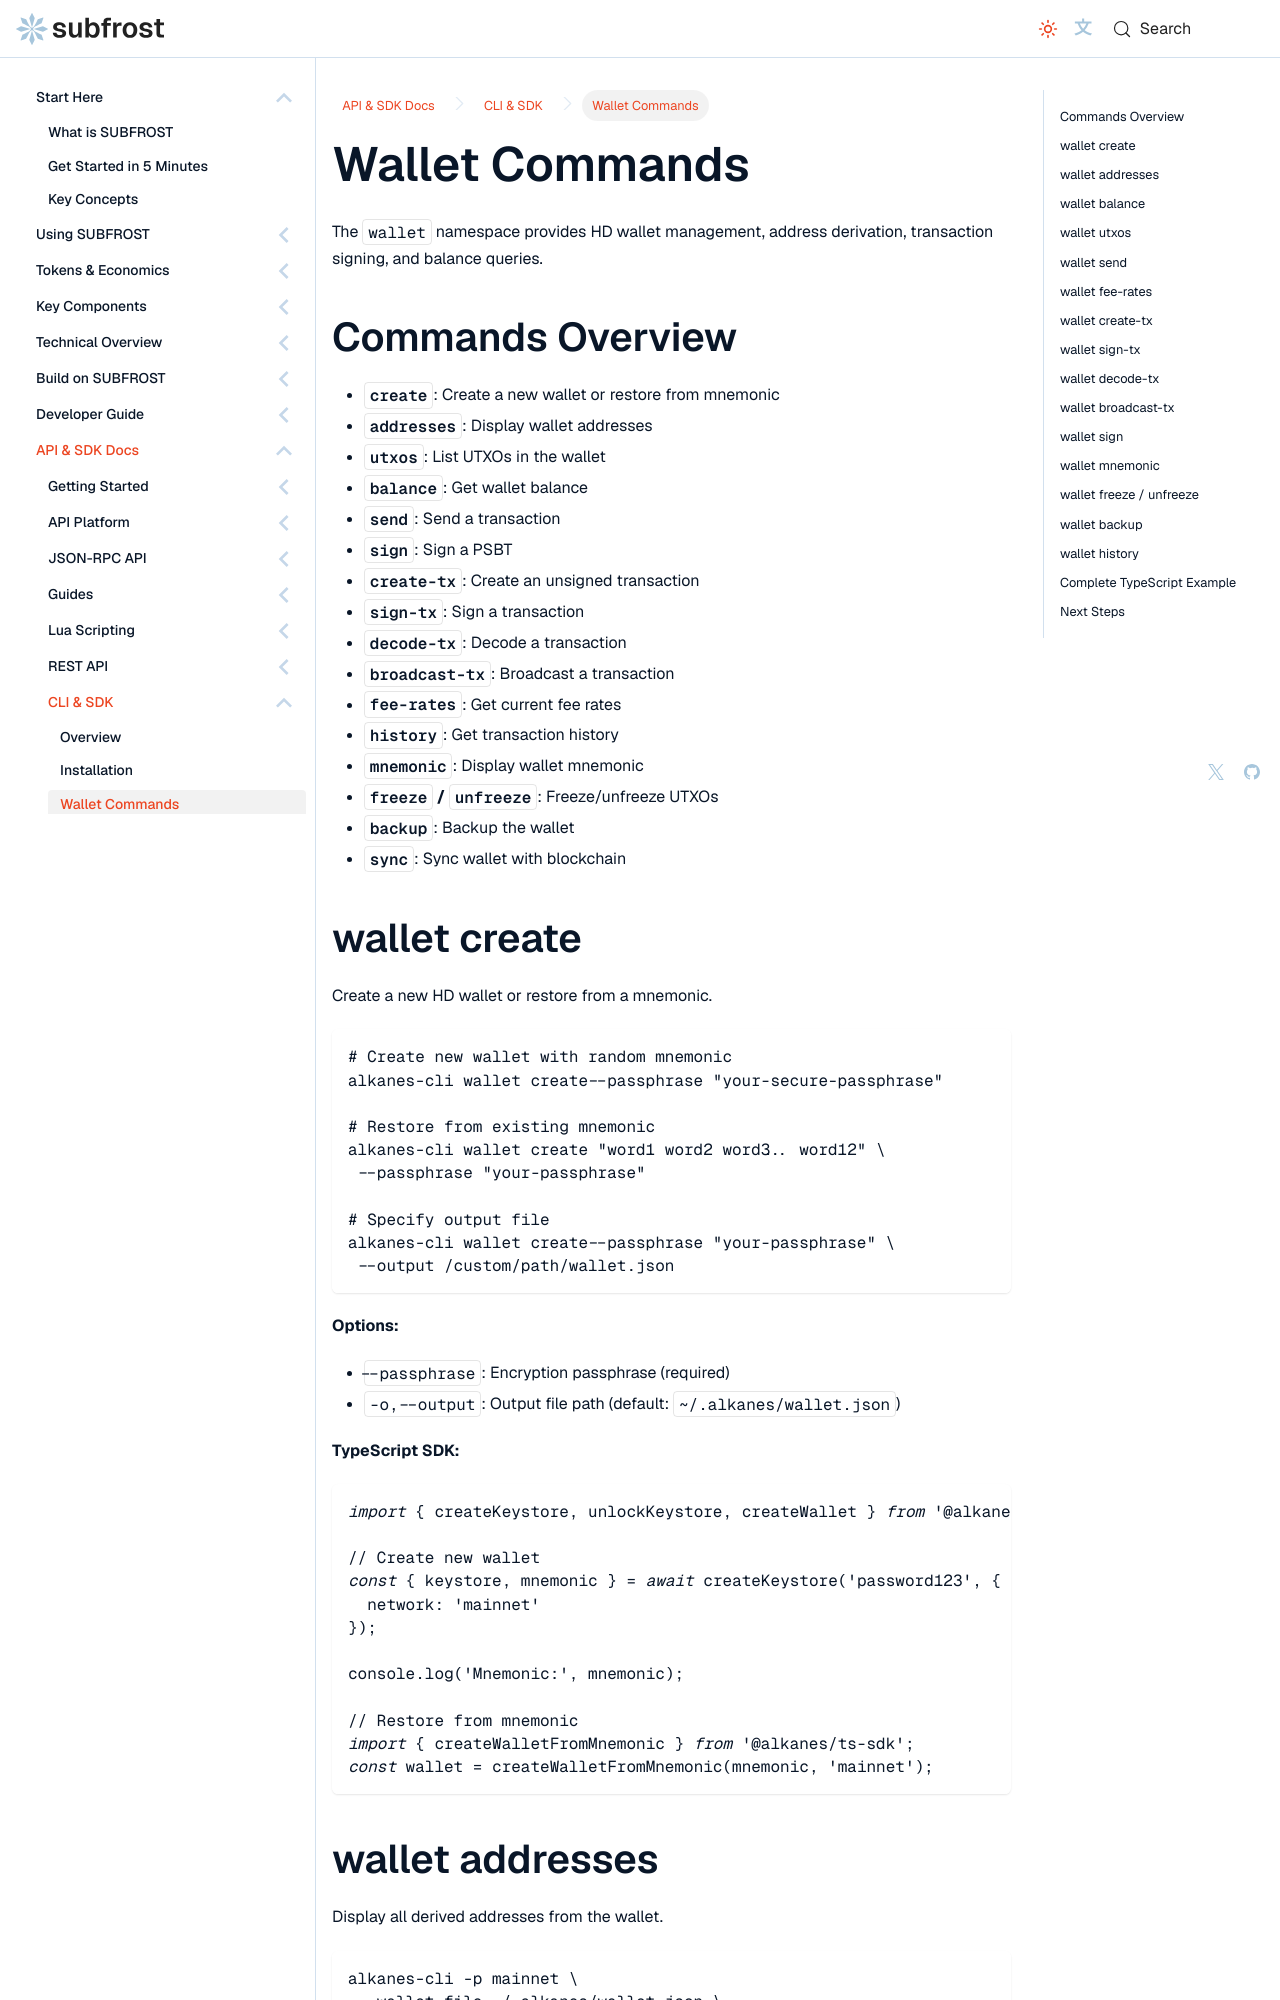

repository: Vdto88/subfrost-docs-preview · page: api-reference/cli-sdk/wallet/index.html · generator: docusaurus

---
title: Wallet Commands
sidebar_label: Wallet Commands
sidebar_position: 3
description: HD wallet management, address derivation, transaction signing, and balance queries with alkanes-cli.
---

# Wallet Commands

The `wallet` namespace provides HD wallet management, address derivation, transaction signing, and balance queries.

## Commands Overview

- **`create`**: Create a new wallet or restore from mnemonic
- **`addresses`**: Display wallet addresses
- **`utxos`**: List UTXOs in the wallet
- **`balance`**: Get wallet balance
- **`send`**: Send a transaction
- **`sign`**: Sign a PSBT
- **`create-tx`**: Create an unsigned transaction
- **`sign-tx`**: Sign a transaction
- **`decode-tx`**: Decode a transaction
- **`broadcast-tx`**: Broadcast a transaction
- **`fee-rates`**: Get current fee rates
- **`history`**: Get transaction history
- **`mnemonic`**: Display wallet mnemonic
- **`freeze` / `unfreeze`**: Freeze/unfreeze UTXOs
- **`backup`**: Backup the wallet
- **`sync`**: Sync wallet with blockchain
